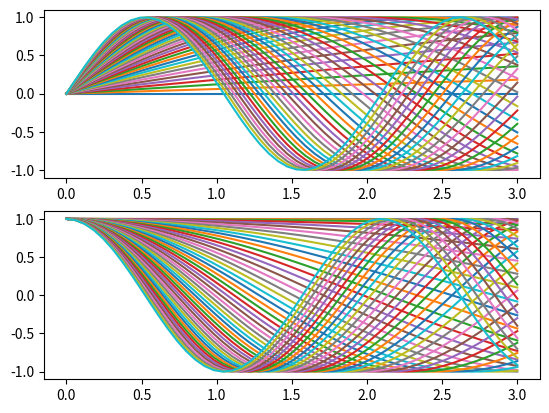
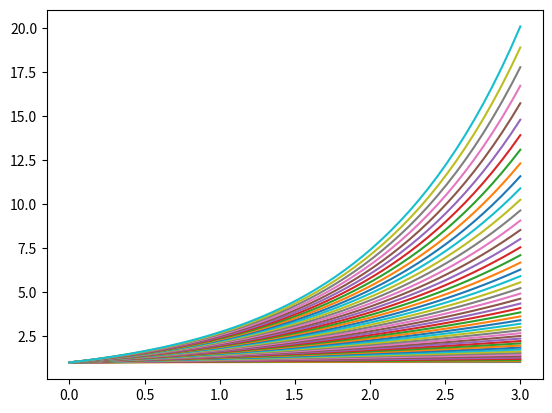

These figures' Python source, in order:
# program1215.py
import numpy as np
import matplotlib.pyplot as plt

plt.figure(1)  # 创建图表1
ax1 = plt.subplot(211)  # 图表1中的子图1
ax2 = plt.subplot(212)  # 图表1中的子图2
plt.figure(2)  # 创建图表2
x = np.linspace(0, 3, 50)
for i in x:
    plt.figure(2)  # 选择图表2
    plt.plot(x, np.exp(i * x / 3))
    plt.sca(ax1)  # 选择图表1的子图1
    plt.plot(x, np.sin(i * x))
    plt.sca(ax2)
    plt.plot(x, np.cos(i * x))
plt.show()
